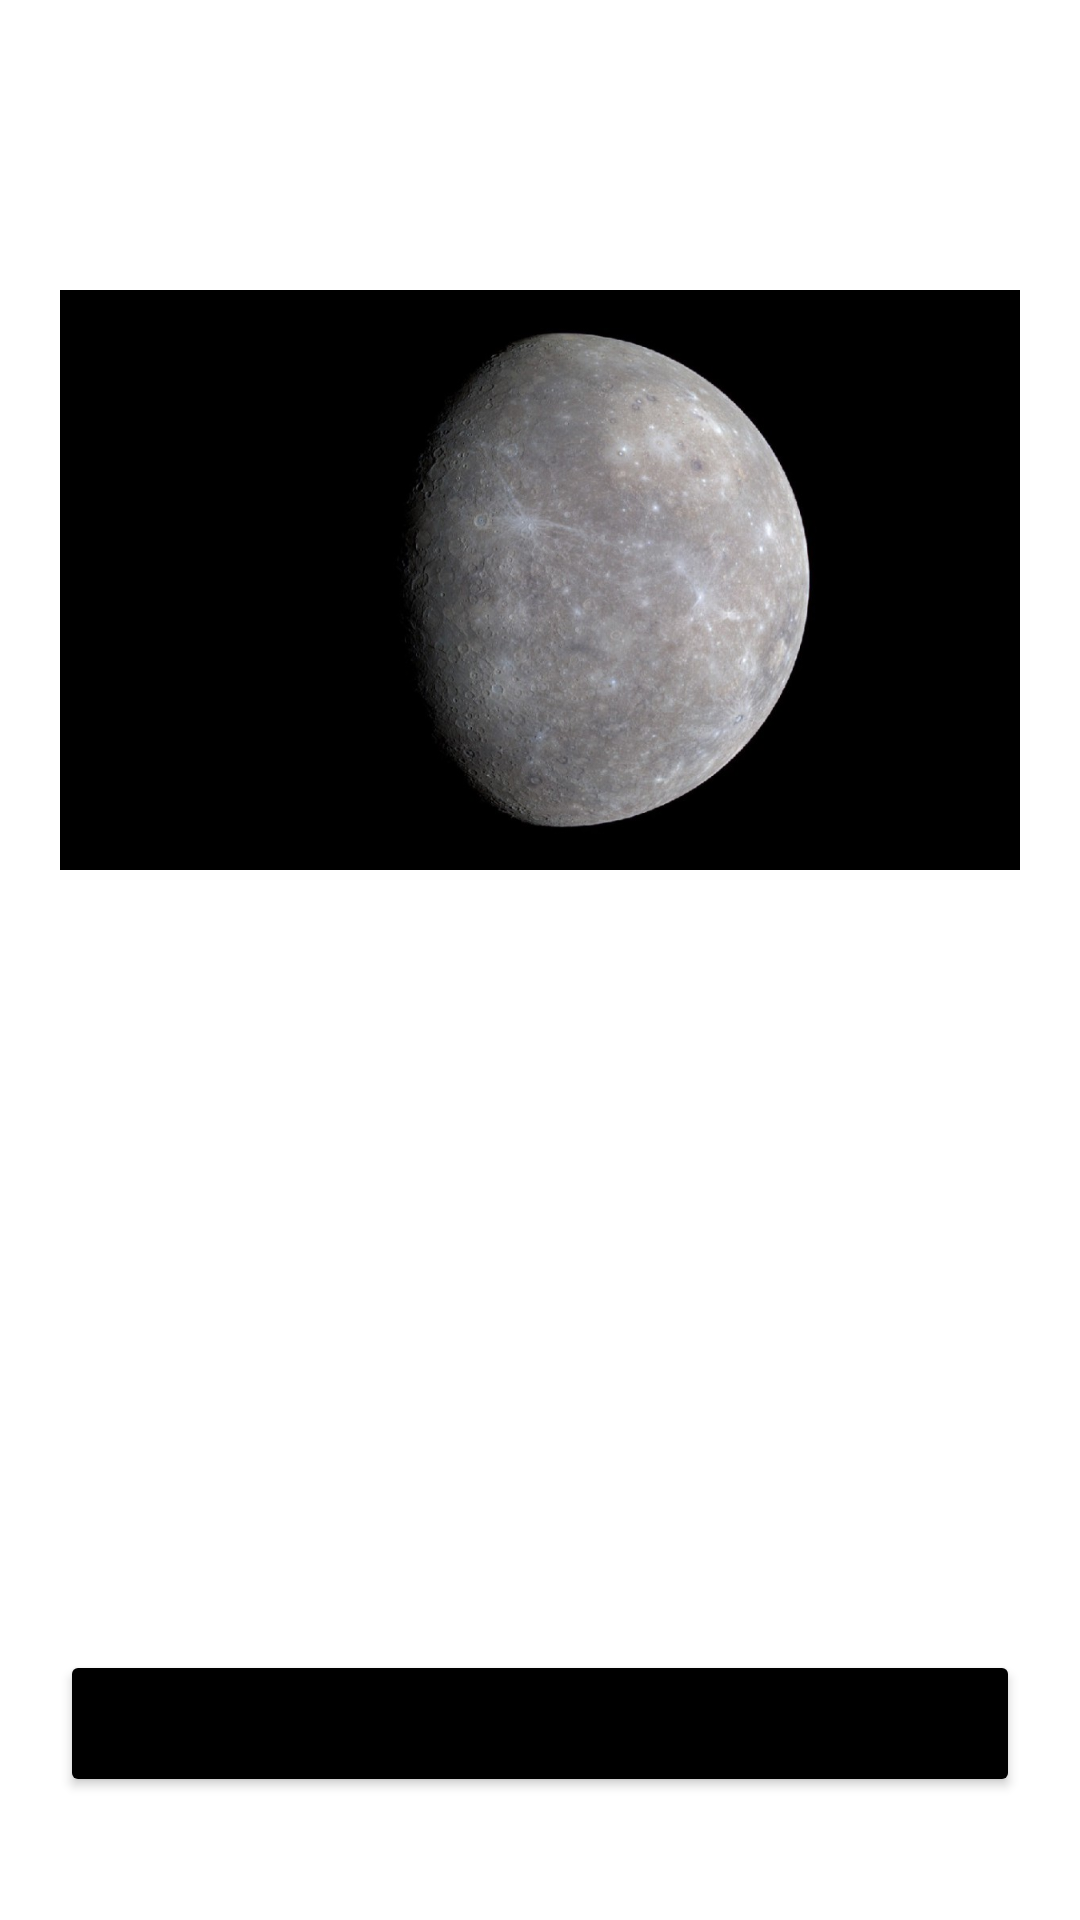

Here is an Android app screen rendered from its layout file. Give the layout XML and the strings, colors and styles it references.
<!-- AndroidManifest.xml: application theme Theme.Cuatrimestre6_Parcial1 -->
<!-- res/layout/activity_pantalla_mercurio.xml -->
<?xml version="1.0" encoding="utf-8"?>
<RelativeLayout xmlns:android="http://schemas.android.com/apk/res/android"
    xmlns:app="http://schemas.android.com/apk/res-auto"
    xmlns:tools="http://schemas.android.com/tools"
    android:layout_width="match_parent"
    android:layout_height="match_parent"
    android:padding="20dp"
    android:background="@mipmap/fondo"
    tools:context=".pantalla_mercurio">

    <LinearLayout
        android:id="@+id/mercurio"
        android:layout_width="match_parent"
        android:layout_height="match_parent"
        android:layout_alignParentStart="true"
        android:layout_alignParentTop="true"
        android:orientation="vertical">


        <LinearLayout
            android:layout_width="wrap_content"
            android:layout_height="wrap_content">

        </LinearLayout>

        <TextView
            style="@style/CardView.Dark"
            android:textColor="#ffff"
            android:layout_width="wrap_content"
            android:layout_height="wrap_content"
            android:text="@string/mercurio"
            android:layout_marginTop="20dp"
            android:layout_gravity="center"
            android:textSize="40dp"
            android:fontFamily="sans-serif-black"/>




        <ImageView
            android:id="@+id/pregunta1"
            android:layout_width="match_parent"
            android:layout_height="200dp"
            android:layout_marginTop="0dp"
            android:src="@mipmap/mercurio"
            android:text="$100" />


        <TextView
            android:id="@+id/datos1"
            style="@style/CardView.Dark"
            android:textColor="#ffff"
            android:layout_width="wrap_content"
            android:layout_marginTop="5dp"
            android:layout_height="wrap_content"
            android:layout_gravity="center"
            android:text="@string/mercuriodate"
            android:textSize="22dp" />


    </LinearLayout>

    <Button
        android:id="@+id/anterior"
        android:layout_width="match_parent"
        android:layout_height="49dp"
        android:layout_marginTop="530dp"
        android:backgroundTint="@android:color/background_dark"
        android:text="Regresar" />




</RelativeLayout>
<!-- resources referenced by this layout -->
<resources>
  <!-- mipmap mercurio: jpg bitmap (mipmap-xxhdpi, 62550 bytes) -->
  <string name="mercurio"> Mercurio </string>
  <string name="mercuriodate"> Este planeta es el más cercano al Sol, a parte es el más pequeño de sus homólogos. Tiene un parecido a la Tierra, pues su composición es del 70% de elementos metálicos y el 30% restante corresponde a silicatos. Además, al igual que sucede con la Luna, Mercurio presenta un gran número de impactos de meteoritos. </string>
  <style name="Theme.Cuatrimestre6_Parcial1" parent="Theme.MaterialComponents.DayNight.DarkActionBar">
          
          <item name="colorPrimary">@color/purple_500</item>
          <item name="colorPrimaryVariant">@color/purple_700</item>
          <item name="colorOnPrimary">@color/white</item>
          
          <item name="colorSecondary">@color/teal_200</item>
          <item name="colorSecondaryVariant">@color/teal_700</item>
          <item name="colorOnSecondary">@color/black</item>
          
          <item name="android:statusBarColor" tools:targetApi="l">?attr/colorPrimaryVariant</item>
          
      </style>
  <!-- not gathered from this repository: default colours our renderer supplied (Android Studio template values) -->
  <color name="purple_500">#FF6200EE</color>
  <color name="purple_700">#FF3700B3</color>
  <color name="teal_200">#FF03DAC5</color>
  <color name="teal_700">#FF018786</color>
  <color name="black">#FF000000</color>
  <color name="white">#FFFFFFFF</color>
</resources>
